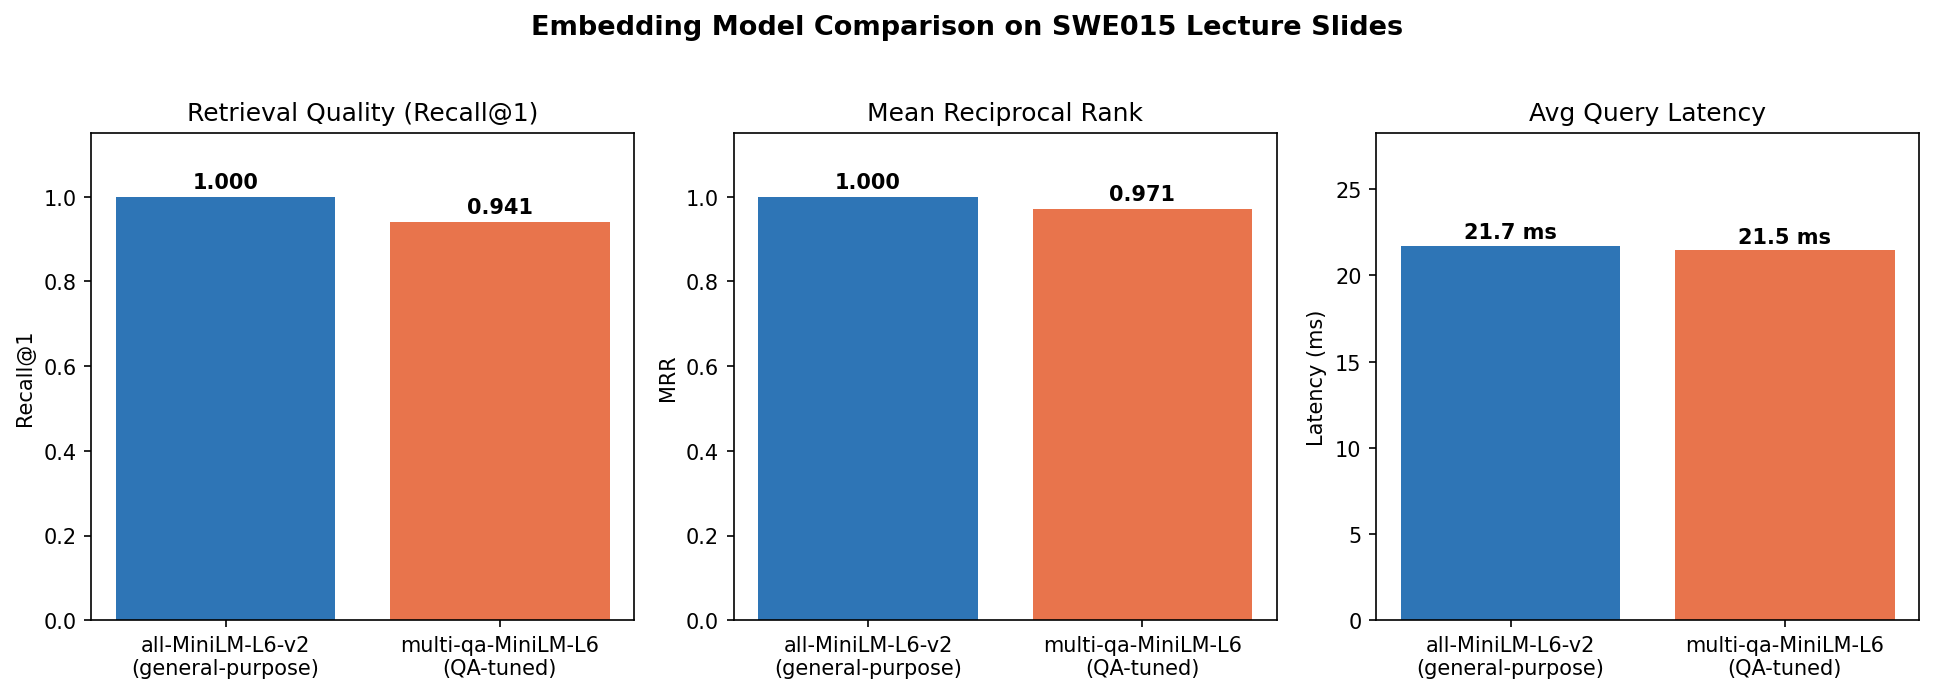

Data behind this chart, as committed beside it:
, all-MiniLM-L6-v2 (general), multi-qa-MiniLM-L6 (QA-tuned)
Recall@1, 1.0, 0.941
Recall@3, 1.0, 1.0
Recall@5, 1.0, 1.0
Recall@10, 1.0, 1.0
MRR, 1.0, 0.971
avg_latency_ms, 21.74, 21.46
